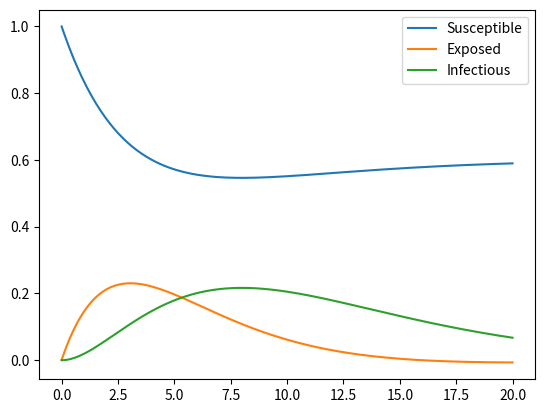

The script that saved this image:
import scipy.integrate as spi
import numpy as np
import matplotlib.pyplot as plt
from numpy.linalg import matrix_power as mp

nu = 1/4
gamma = 1/8
S_ref = 0.6 # NOT WHAT I WANT

A = np.matrix([ [ 0,  0,  0     ],
                [ 0, -nu, 0     ],
                [ 0,  nu, -gamma] ])
B = np.matrix([ [-1], [1], [0] ])
C = np.matrix([ [1, 0, 0] ]) # AGH, not what I want to track!
ctrb = np.hstack([B, np.dot(A,B), np.dot(A, np.dot(A,B))])

# With all three poles at -1, characteristic polynomial coefficients are:
_, alpha_1, alpha_2, alpha_3 = np.poly([-0.25,-0.25,-0.25])
alpha_c_F = mp(A, 3) + \
            alpha_1 * mp(A, 2) + \
            alpha_2 * mp(A, 1) + \
            alpha_3 * np.eye(3)
last_row = np.matrix([0, 0, 1])

# Ackermann's formula for pole placement
K = np.dot(last_row, np.dot(np.linalg.inv(ctrb), alpha_c_F))

blk = np.block([[A,B], [C,0]])
N = np.linalg.inv(blk) * np.matrix( [[0], [0], [0], [1]])
Nx = N[:-1]
Nu = N[-1]
Nbar = Nu + K*Nx


def sei(t,x,A,B,K):
    x = np.matrix(x).T
    u = -K*x + Nbar * S_ref
    dxdt = A*x + B*u
    return dxdt.T

t = np.linspace(0,10,100)
sln = spi.solve_ivp(sei, [0,20], [0.999, 0.001, 0], method='RK45', dense_output=False, max_step=0.1, args=(A,B,K))
plt.plot(sln.t, sln.y.T)
plt.legend(['Susceptible', 'Exposed', 'Infectious'])
plt.show()
